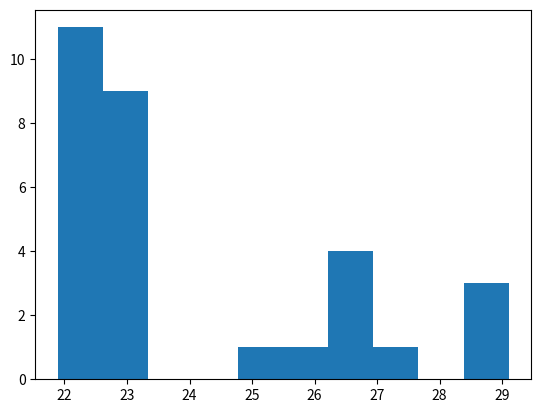

Write Python code to recreate this figure.
import matplotlib.pyplot as plt
 
x = [22.130889177322388,
22.417392253875732,
22.22549319267273,
21.892558336257935,
28.89919114112854,
28.98982548713684,
29.105448961257935,
23.279357194900513,
26.47338557243347,
25.27138900756836,
23.084238529205322,
27.52405095100403,
26.776782512664795,
25.625970363616943,
23.282896041870117,
26.544692754745483,
26.443381547927856,
22.887561559677124,
22.35875391960144,
22.242623567581177,
22.678915977478027,
22.380940198898315,
22.398021697998047,
22.362915754318237,
22.02607560157776,
22.70144772529602,
22.76207685470581,
22.499225616455078,
22.80807399749756,
22.746512413024902
]

plt.hist(x, bins=10)
plt.savefig("pysitHistogramExecML.pdf")
#plt.show()

